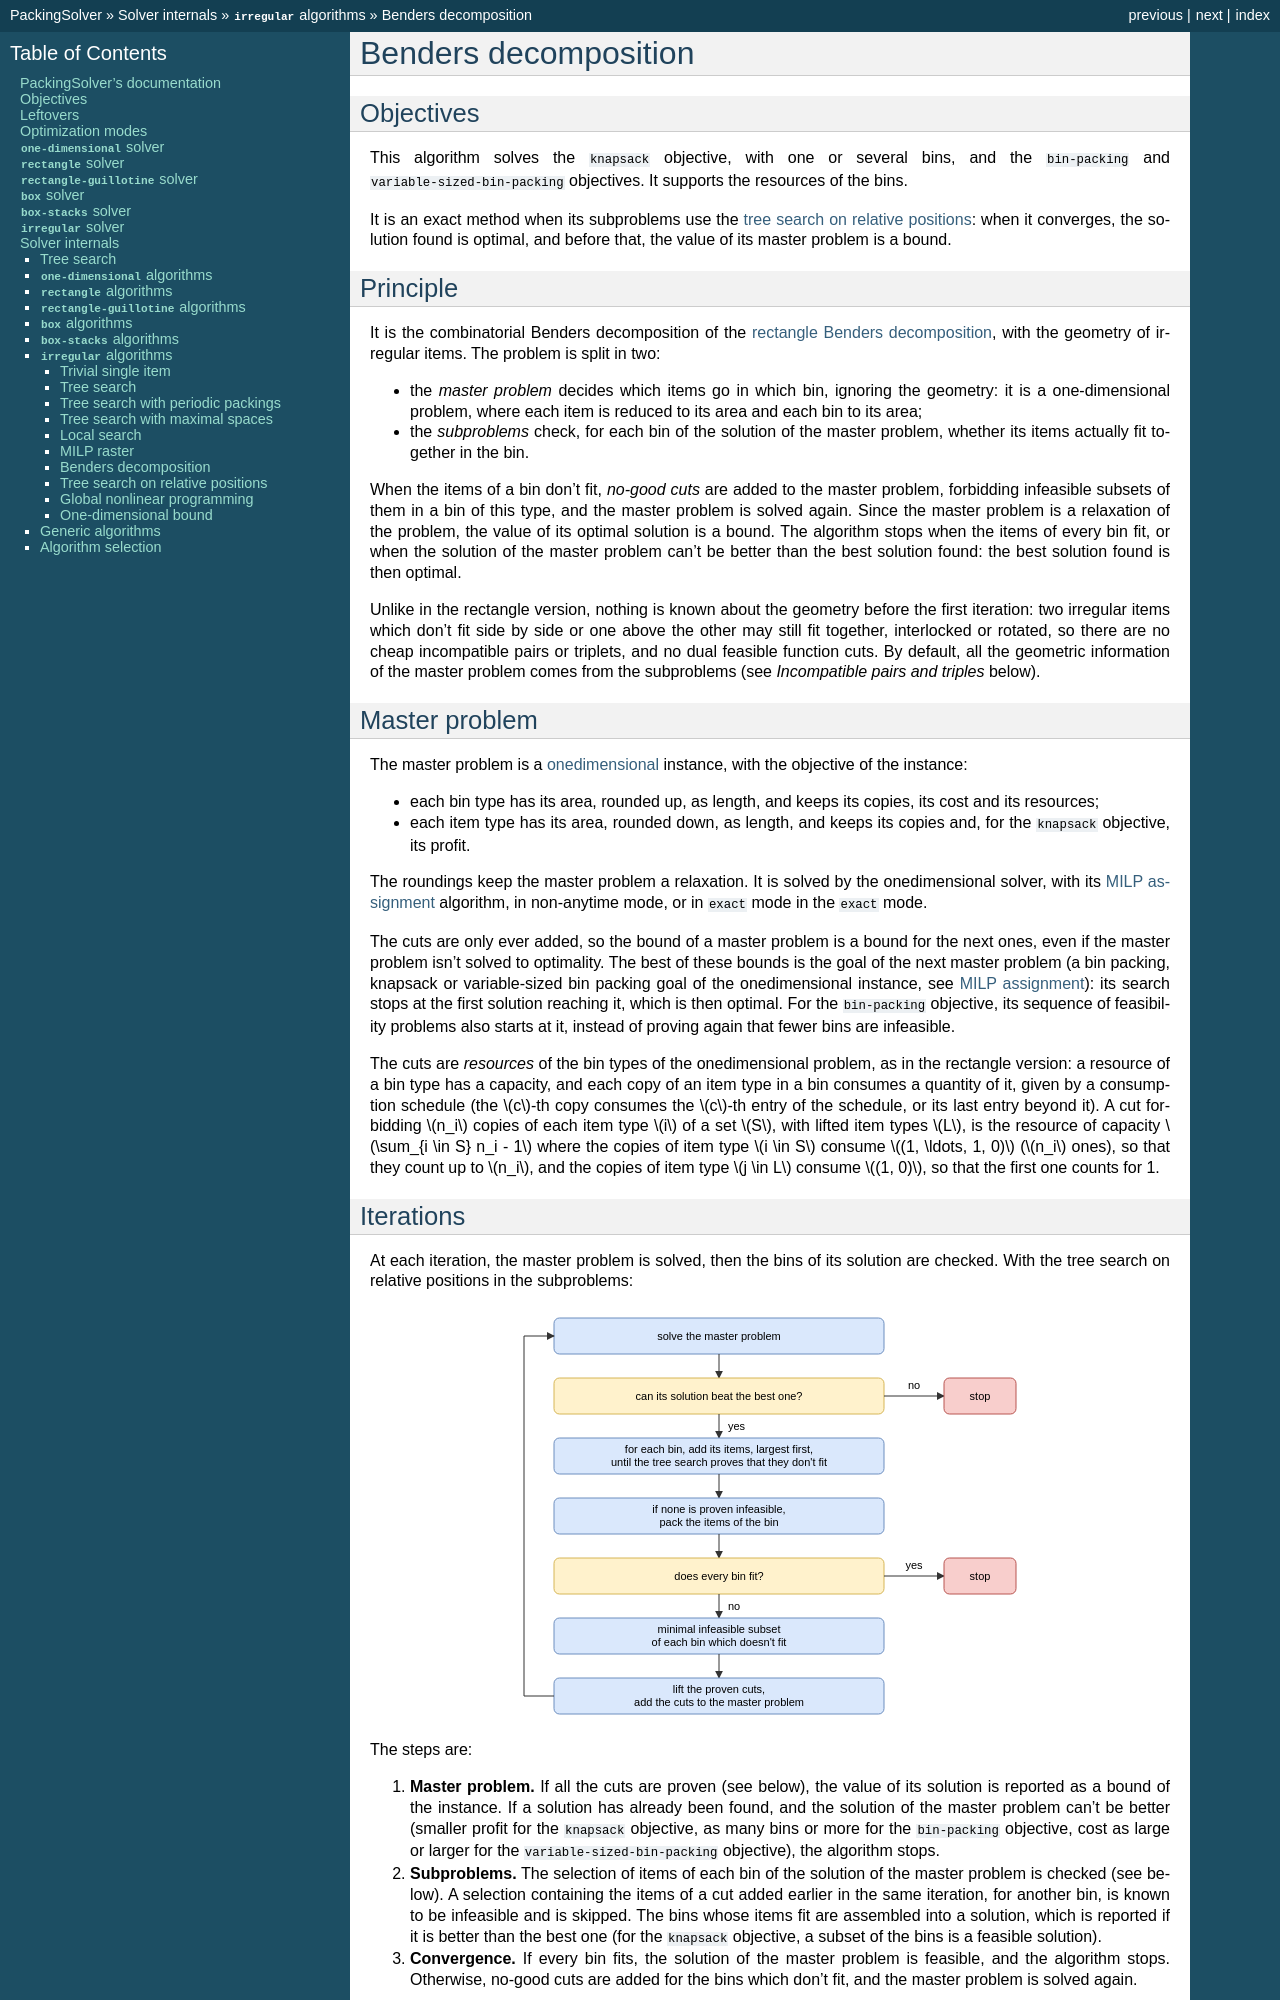

repository: fontanf/packingsolver · page: internals/irregular/benders_decomposition.html · generator: sphinx

.. _internals_irregular_benders_decomposition:

Benders decomposition
=====================

Objectives
----------

This algorithm solves the :code:`knapsack` objective, with one or several bins, and the :code:`bin-packing` and :code:`variable-sized-bin-packing` objectives. It supports the resources of the bins.

It is an exact method when its subproblems use the :ref:`tree search on relative positions <internals_irregular_tree_search_relative_positions>`: when it converges, the solution found is optimal, and before that, the value of its master problem is a bound.

Principle
---------

It is the combinatorial Benders decomposition of the :ref:`rectangle Benders decomposition <internals_rectangle_benders_decomposition>`, with the geometry of irregular items. The problem is split in two:

* the *master problem* decides which items go in which bin, ignoring the geometry: it is a one-dimensional problem, where each item is reduced to its area and each bin to its area;
* the *subproblems* check, for each bin of the solution of the master problem, whether its items actually fit together in the bin.

When the items of a bin don't fit, *no-good cuts* are added to the master problem, forbidding infeasible subsets of them in a bin of this type, and the master problem is solved again. Since the master problem is a relaxation of the problem, the value of its optimal solution is a bound. The algorithm stops when the items of every bin fit, or when the solution of the master problem can't be better than the best solution found: the best solution found is then optimal.

Unlike in the rectangle version, nothing is known about the geometry before the first iteration: two irregular items which don't fit side by side or one above the other may still fit together, interlocked or rotated, so there are no cheap incompatible pairs or triplets, and no dual feasible function cuts. By default, all the geometric information of the master problem comes from the subproblems (see *Incompatible pairs and triples* below).

Master problem
--------------

The master problem is a :ref:`onedimensional <internals_onedimensional>` instance, with the objective of the instance:

* each bin type has its area, rounded up, as length, and keeps its copies, its cost and its resources;
* each item type has its area, rounded down, as length, and keeps its copies and, for the :code:`knapsack` objective, its profit.

The roundings keep the master problem a relaxation. It is solved by the onedimensional solver, with its :ref:`MILP assignment <internals_onedimensional_milp_assignment>` algorithm, in non-anytime mode, or in :code:`exact` mode in the :code:`exact` mode.

The cuts are only ever added, so the bound of a master problem is a bound for the next ones, even if the master problem isn't solved to optimality. The best of these bounds is the goal of the next master problem (a bin packing, knapsack or variable-sized bin packing goal of the onedimensional instance, see :ref:`MILP assignment <internals_onedimensional_milp_assignment>`): its search stops at the first solution reaching it, which is then optimal. For the :code:`bin-packing` objective, its sequence of feasibility problems also starts at it, instead of proving again that fewer bins are infeasible.

The cuts are *resources* of the bin types of the onedimensional problem, as in the rectangle version: a resource of a bin type has a capacity, and each copy of an item type in a bin consumes a quantity of it, given by a consumption schedule (the :math:`c`-th copy consumes the :math:`c`-th entry of the schedule, or its last entry beyond it). A cut forbidding :math:`n_i` copies of each item type :math:`i` of a set :math:`S`, with lifted item types :math:`L`, is the resource of capacity :math:`\sum_{i \in S} n_i - 1` where the copies of item type :math:`i \in S` consume :math:`(1, \ldots, 1, 0)` (:math:`n_i` ones), so that they count up to :math:`n_i`, and the copies of item type :math:`j \in L` consume :math:`(1, 0)`, so that the first one counts for 1.

Iterations
----------

At each iteration, the master problem is solved, then the bins of its solution are checked. With the tree search on relative positions in the subproblems:

.. image:: ../../img/irregular_benders_decomposition_iteration.svg
   :align: center

The steps are:

1. **Master problem.** If all the cuts are proven (see below), the value of its solution is reported as a bound of the instance. If a solution has already been found, and the solution of the master problem can't be better (smaller profit for the :code:`knapsack` objective, as many bins or more for the :code:`bin-packing` objective, cost as large or larger for the :code:`variable-sized-bin-packing` objective), the algorithm stops.
2. **Subproblems.** The selection of items of each bin of the solution of the master problem is checked (see below). A selection containing the items of a cut added earlier in the same iteration, for another bin, is known to be infeasible and is skipped. The bins whose items fit are assembled into a solution, which is reported if it is better than the best one (for the :code:`knapsack` objective, a subset of the bins is a feasible solution).
3. **Convergence.** If every bin fits, the solution of the master problem is feasible, and the algorithm stops. Otherwise, no-good cuts are added for the bins which don't fit, and the master problem is solved again.
